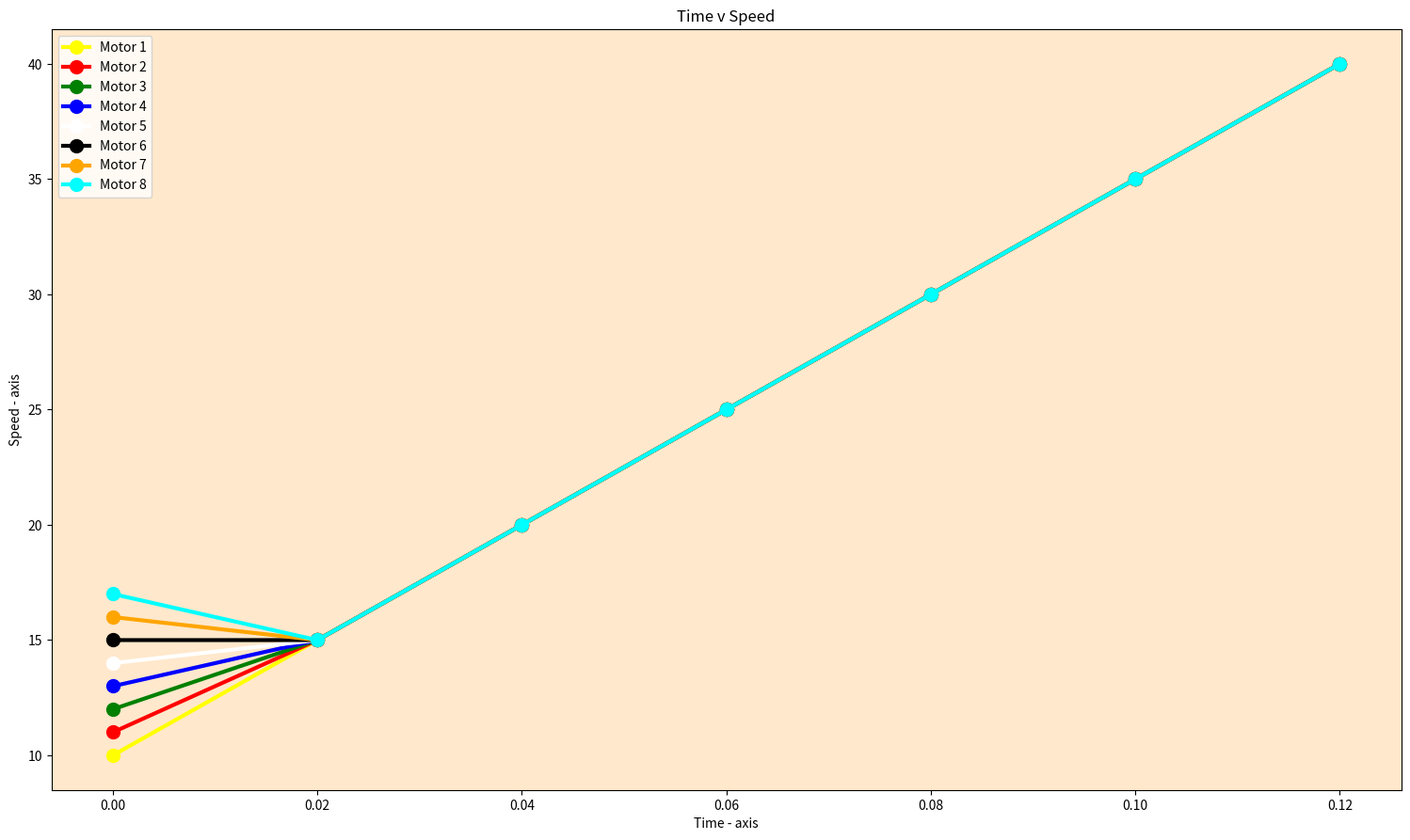

Reproduce this figure in Python. (Note: this script raises an exception after producing the figure.)
import json
import matplotlib.pyplot as plt
import numpy as np
from matplotlib.widgets import Cursor, Button;
from matplotlib.widgets import MultiCursor
import matplotlib.mlab as mlab
import matplotlib.cbook as cbook

def fmt(x, y):
    return 'x: {x:0.2f}\ny: {y:0.2f}'.format(x = x, y = y)

class DataCursor(object):
    # https://stackoverflow.com/a/4674445/190597
    """A simple data cursor widget that displays the x,y location of a
    matplotlib artist when it is selected."""
    def __init__(self, artists, x = [], y = [], tolerance = 5, offsets = (-20, 20),
                 formatter = fmt, display_all = False):
        """Create the data cursor and connect it to the relevant figure.
        "artists" is the matplotlib artist or sequence of artists that will be
            selected.
        "tolerance" is the radius (in points) that the mouse click must be
            within to select the artist.
        "offsets" is a tuple of (x,y) offsets in points from the selected
            point to the displayed annotation box
        "formatter" is a callback function which takes 2 numeric arguments and
            returns a string
        "display_all" controls whether more than one annotation box will
            be shown if there are multiple axes.  Only one will be shown
            per-axis, regardless.
        """
        self._points = np.column_stack((x,y))
        self.formatter = formatter
        self.offsets = offsets
        self.display_all = display_all
        if not cbook.iterable(artists):
            artists = [artists]
        self.artists = artists
        self.axes = tuple(set(art.axes for art in self.artists))
        self.figures = tuple(set(ax.figure for ax in self.axes))

        self.annotations = {}
        for ax in self.axes:
            self.annotations[ax] = self.annotate(ax)

        for artist in self.artists:
            artist.set_picker(tolerance)
        for fig in self.figures:
            fig.canvas.mpl_connect('pick_event', self)

    def annotate(self, ax):
        """Draws and hides the annotation box for the given axis "ax"."""
        annotation = ax.annotate(self.formatter, xy = (0, 0), ha = 'right',
                xytext = self.offsets, textcoords = 'offset points', va = 'bottom',
                bbox = dict(boxstyle = 'round,pad=0.5', fc = 'yellow', alpha = 0.5),
                arrowprops = dict(arrowstyle = '->', connectionstyle = 'arc3,rad=0')
                )
        annotation.set_visible(False)
        return annotation

    def snap(self, x, y):
        """Return the value in self._points closest to (x, y).
        """
        idx = np.nanargmin(((self._points - (x,y))**2).sum(axis = -1))
        return self._points[idx]
    def __call__(self, event):
        """Intended to be called through "mpl_connect"."""
        # Rather than trying to interpolate, just display the clicked coords
        # This will only be called if it's within "tolerance", anyway.
        x, y = event.mouseevent.xdata, event.mouseevent.ydata
        annotation = self.annotations[event.artist.axes]
        if x is not None:
            if not self.display_all:
                # Hide any other annotation boxes...
                for ann in self.annotations.values():
                    ann.set_visible(False)
            # Update the annotation in the current axis..
            x, y = self.snap(x, y)
            annotation.xy = x, y
            annotation.set_text(self.formatter(x, y))
            annotation.set_visible(True)
            event.canvas.draw()


# with open('LCDtest.json', 'r') as f:
#     lcdjson = json.load(f)
# lcdjson = [{"PID": True,
#             "Motors":{
#                 "Motor 1": {
#                     "Speed":[10, 15, 20, 25, 30, 35, 40],
#                     "Position":[2, 3, 7, 3, -1, 10, 5]
#                 },
#                 "Motor 2": {
#                     "Speed":[11, 15, 20, 25, 30, 35, 40],
#                     "Position":[2, 3, 7, 3, -1, 10, 5]
#                 },
#                 "Motor 3": {
#                     "Speed":[12, 15, 20, 25, 30, 35, 40],
#                     "Position":[2, 3, 7, 3, -1, 10, 5]
#                 },
#                 "Motor 4": {
#                     "Speed":[13, 15, 20, 25, 30, 35, 40],
#                     "Position":[2, 3, 7, 3, -1, 10, 5]
#                 },
#                 "Motor 5": {
#                     "Speed":[14, 15, 20, 25, 30, 35, 40],
#                     "Position":[2, 3, 7, 3, -1, 10, 5]
#                 },
#                 "Motor 6": {
#                     "Speed":[15, 15, 20, 25, 30, 35, 40],
#                     "Position":[2, 3, 7, 3, -1, 10, 5]
#                 },
#                 "Motor 8": {
#                     "Speed":[16, 15, 20, 25, 30, 35, 40],
#                     "Position":[2, 3, 7, 3, -1, 10, 5]
#                 },
#                 "Motor 9": {
#                     "Speed":[17, 15, 20, 25, 30, 35, 40],
#                     "Position":[2, 3, 7, 3, -1, 10, 5]
#                 }
#             },
#             "Sensors": True}]
lcdjson = [{"PID": True,
            "Motors":
            [
                    [#Motor 1
                        [10, 15, 20, 25, 30, 35, 40],#Speed
                        [2, 3, 7, 3, -1, 10, 5]#Pos
                    ],

                    [#Motor 2
                        [11, 15, 20, 25, 30, 35, 40],
                        [2, 3, 7, 3, -1, 10, 5]
                    ],

                    [
                        [12, 15, 20, 25, 30, 35, 40],
                        [2, 3, 7, 3, -1, 10, 5]
                    ],

                    [
                        [13, 15, 20, 25, 30, 35, 40],
                        [2, 3, 7, 3, -1, 10, 5]
                    ],

                    [
                        [14, 15, 20, 25, 30, 35, 40],
                        [2, 3, 7, 3, -1, 10, 5]
                    ],

                    [
                        [15, 15, 20, 25, 30, 35, 40],
                        [2, 3, 7, 3, -1, 10, 5]
                    ],

                    [
                        [16, 15, 20, 25, 30, 35, 40],
                        [2, 3, 7, 3, -1, 10, 5]
                    ],

                    [
                        [17, 15, 20, 25, 30, 35, 40],
                        [2, 3, 7, 3, -1, 10, 5]
                    ]
            ],

            "Sensors": True}]

#MotorList = []
TimeLine = []
initTime = 0
maxVelsize = 0
"""
*****//If the team needed that the json files were written with dictionaries only//******
*****//these would be the loops.//*****
for files in lcdjson:
    MotorList.append(files['Motors'])
    for motors in MotorList[0]:
        SpeedList.append(MotorList[0][motors]["Speed"])
        PosList.append(MotorList[0][motors]["Position"])
    for sizes in SpeedList:
        if len(sizes) > maxVelsize:
            maxVelsize = len(sizes)
"""
for files in lcdjson:
    PIDConstants = (files['PID'])
    MotorList = (files['Motors'])
    Sensors = (files['Sensors'])
for values in MotorList[0][0]:
    TimeLine.append(initTime)
    initTime += 0.02
# plotting the points way 1
fig = plt.figure()
ax = fig.add_subplot(111, facecolor='#ffe8cc')
fig.set_size_inches(18.5, 10.5, forward=True)
# ax.set_ylim([8, 70])
colors = ['yellow', 'red', 'green', 'blue', 'white', 'black', 'orange', 'cyan']
for mtr in range(0, len(MotorList)):
    plt.plot(TimeLine, MotorList[mtr][0], label='Motor ' + str(mtr + 1),  # Manera 2 [Motor][Speed]
             color=colors[mtr], linewidth=3, marker='o',
             markerfacecolor=colors[mtr], markersize=10)
cursor = Cursor(ax, horizOn=True, vertOn=True, color='green', linewidth=2.0)

# naming the x axis
plt.xlabel('Time - axis')
# naming the y axis
plt.ylabel('Speed - axis')

# giving a title to my graph
plt.title('Time v Speed')

plt.legend()

for mtr in range(0, len(MotorList)):
    x, y = DataCursor(ax, TimeLine, MotorList[mtr][0]).offsets
    DataCursor(ax, TimeLine, MotorList[mtr][0])

plt.rc('grid', linestyle="-", color='black')
plt.grid(True)
plt.show()
